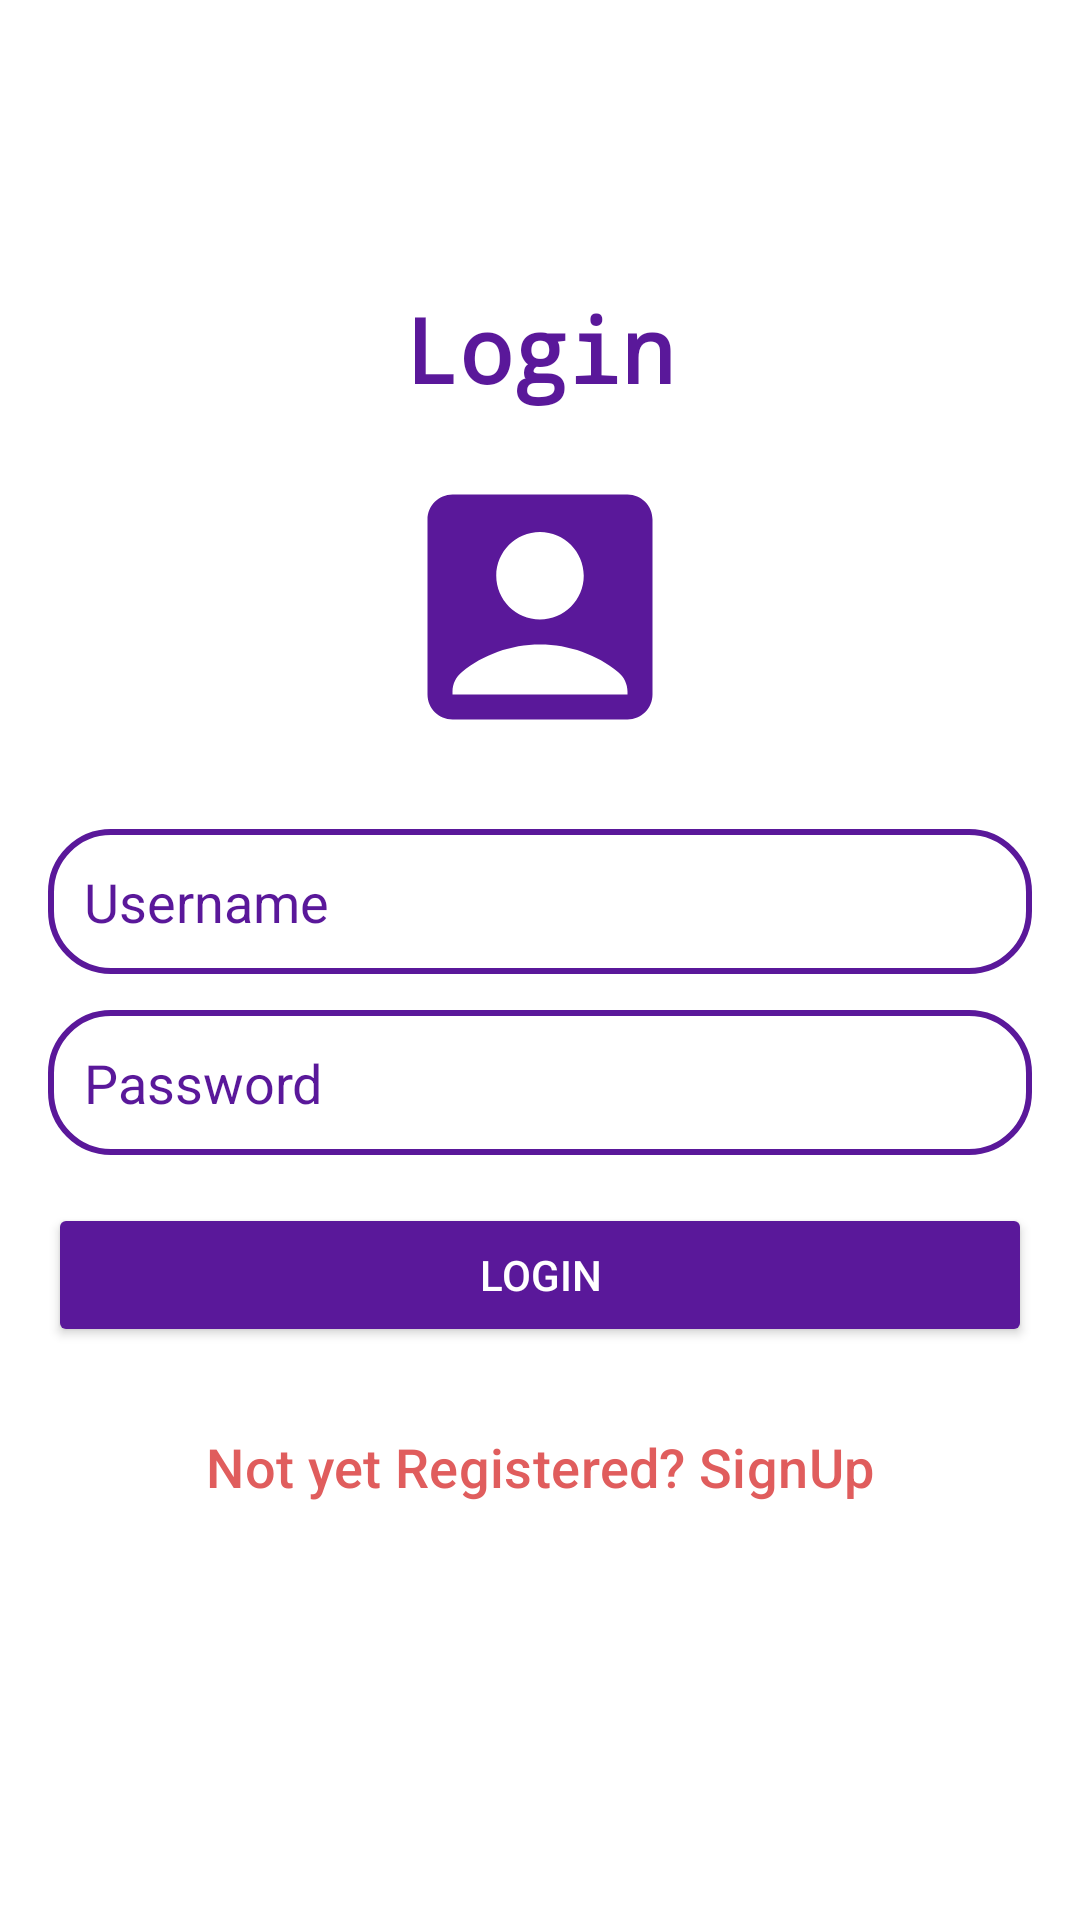

Android layout source for this screen:
<!-- AndroidManifest.xml: application theme Theme.LoginSignupSQLite -->
<!-- res/layout/activity_login.xml -->
<?xml version="1.0" encoding="utf-8"?>
<androidx.constraintlayout.widget.ConstraintLayout
    xmlns:android="http://schemas.android.com/apk/res/android"
    xmlns:app="http://schemas.android.com/apk/res-auto"
    xmlns:tools="http://schemas.android.com/tools"
    android:id="@+id/main"
    android:layout_width="match_parent"
    android:layout_height="match_parent"
    android:background="@color/white"
    android:padding="16dp"
    tools:context=".LoginActivity">

    
    <TextView
        android:id="@+id/titulo1"
        android:layout_width="wrap_content"
        android:layout_height="wrap_content"
        android:text="@string/login"
        android:textColor="@color/purple"
        android:textStyle="bold"
        android:textSize="30sp"
        android:fontFamily="monospace"
        app:layout_constraintTop_toTopOf="parent"
        app:layout_constraintStart_toStartOf="parent"
        app:layout_constraintEnd_toEndOf="parent"
        android:layout_marginTop="80dp"/>

    
    <ImageView
        android:id="@+id/image_icon"
        android:layout_width="100dp"
        android:layout_height="100dp"
        android:src="@drawable/baseline_account_box_24"
        app:layout_constraintTop_toBottomOf="@id/titulo1"
        app:layout_constraintStart_toStartOf="parent"
        app:layout_constraintEnd_toEndOf="parent"
        android:layout_marginTop="16dp"/>

    
    <EditText
        android:id="@+id/loginUsername"
        android:layout_width="0dp"
        android:layout_height="wrap_content"
        android:hint="Username"
        android:textColorHint="@color/purple"
        android:padding="12dp"
        android:textColor="@color/black"
        android:background="@drawable/edittext_border"
        app:layout_constraintTop_toBottomOf="@id/image_icon"
        app:layout_constraintStart_toStartOf="parent"
        app:layout_constraintEnd_toEndOf="parent"
        android:layout_marginTop="24dp"/>

    
    <EditText
        android:id="@+id/loginPassword"
        android:layout_width="0dp"
        android:layout_height="wrap_content"
        android:hint="Password"
        android:textColorHint="@color/purple"
        android:inputType="textPassword"
        android:padding="12dp"
        android:textColor="@color/black"
        android:background="@drawable/edittext_border"
        app:layout_constraintTop_toBottomOf="@id/loginUsername"
        app:layout_constraintStart_toStartOf="parent"
        app:layout_constraintEnd_toEndOf="parent"
        android:layout_marginTop="12dp"/>

    
    <Button
        android:id="@+id/loginButton"
        android:layout_width="0dp"
        android:layout_height="wrap_content"
        android:text="LOGIN"
        android:textColor="@color/white"
        android:backgroundTint="@color/purple"
        app:layout_constraintTop_toBottomOf="@id/loginPassword"
        app:layout_constraintStart_toStartOf="parent"
        app:layout_constraintEnd_toEndOf="parent"
        android:layout_marginTop="16dp"/>

    
    <com.google.android.material.button.MaterialButton
        android:id="@+id/signText"
        android:layout_width="wrap_content"
        android:layout_height="wrap_content"
        android:text="@string/not_user"
        android:textSize="18sp"
        android:textColor="@color/pink"
        android:backgroundTint="@android:color/transparent"
        android:elevation="0dp"
        android:insetTop="0dp"
        android:insetBottom="0dp"
        app:layout_constraintTop_toBottomOf="@id/loginButton"
        app:layout_constraintStart_toStartOf="parent"
        app:layout_constraintEnd_toEndOf="parent"
        android:layout_marginTop="16dp"/>


</androidx.constraintlayout.widget.ConstraintLayout>
<!-- resources referenced by this layout -->
<resources>
  <color name="black">#FF000000</color>
  <color name="pink">#E05D5D</color>
  <color name="purple">#5A189A</color>
  <color name="white">#FFFFFFFF</color>
  <!-- drawable baseline_account_box_24 (drawable) -->
  <vector xmlns:android="http://schemas.android.com/apk/res/android" android:height="24dp" android:tint="#5A189A" android:viewportHeight="24" android:viewportWidth="24" android:width="24dp">
        
      <path android:fillColor="@android:color/white" android:pathData="M19,3H5C3.9,3 3,3.9 3,5v14c0,1.1 0.9,2 2,2h14c1.1,0 2,-0.9 2,-2V5C21,3.9 20.1,3 19,3zM12,6c1.93,0 3.5,1.57 3.5,3.5c0,1.93 -1.57,3.5 -3.5,3.5s-3.5,-1.57 -3.5,-3.5C8.5,7.57 10.07,6 12,6zM19,19H5v-0.23c0,-0.62 0.28,-1.2 0.76,-1.58C7.47,15.82 9.64,15 12,15s4.53,0.82 6.24,2.19c0.48,0.38 0.76,0.97 0.76,1.58V19z"/>
      
  </vector>
  <!-- drawable edittext_border (drawable) -->
  <?xml version="1.0" encoding="utf-8"?>
  
  <shape xmlns:android="http://schemas.android.com/apk/res/android"
      android:shape="rectangle">
  
      <stroke
          android:color="@color/purple"
          android:width="2dp"/>
  
      <corners android:radius="20dp"/>
  
  </shape>
  <string name="login">Login</string>
  <string name="not_user">Not yet Registered? SignUp</string>
  <style name="Theme.LoginSignupSQLite" parent="Base.Theme.LoginSignupSQLite" />
  <style name="Base.Theme.LoginSignupSQLite" parent="Theme.Material3.DayNight.NoActionBar">
          
         <item name="colorPrimary">@color/purple</item>
          <item name="colorPrimaryVariant">@color/purple</item>
          <item name="android:statusBarColor">@color/purple</item>
      </style>
</resources>
